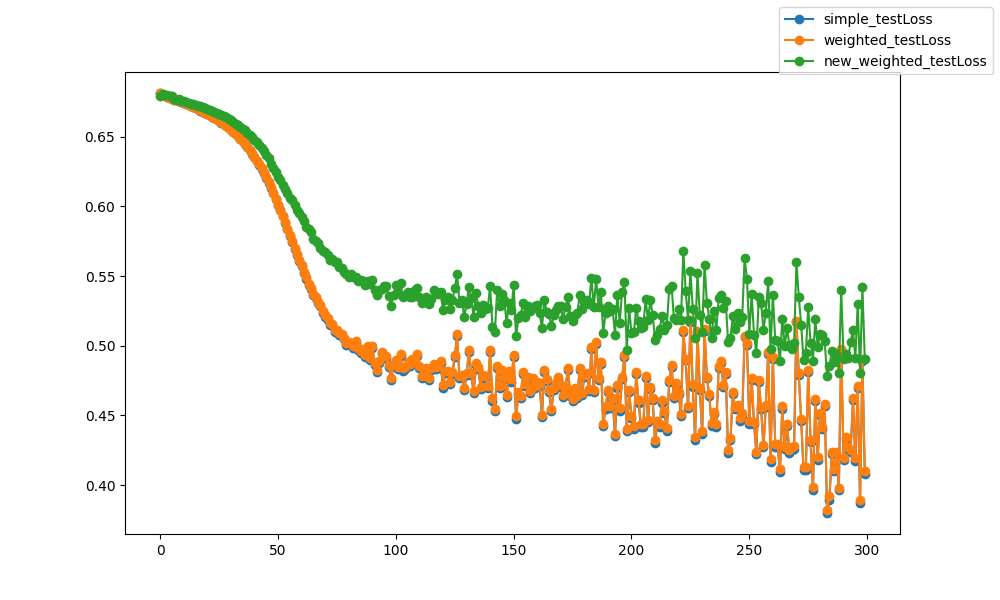

The file beside this chart, header and first rows:
epoch, epoch, simple_testLoss, weighted_testLoss, new_weighted_testLoss
0, 0, 0.6812, 0.6812, 0.6791
1, 1, 0.68, 0.68, 0.6807
2, 2, 0.6789, 0.6789, 0.6795
3, 3, 0.6781, 0.6782, 0.68
4, 4, 0.6775, 0.6775, 0.6794
5, 5, 0.677, 0.677, 0.6788
6, 6, 0.6765, 0.6765, 0.677
7, 7, 0.6759, 0.6759, 0.6766
8, 8, 0.6753, 0.6754, 0.6773
9, 9, 0.6748, 0.6748, 0.6756
10, 10, 0.674, 0.674, 0.6752
11, 11, 0.6732, 0.6732, 0.6746
12, 12, 0.6724, 0.6725, 0.674
13, 13, 0.6717, 0.6717, 0.6735
14, 14, 0.671, 0.671, 0.6731
15, 15, 0.6703, 0.6704, 0.6727
16, 16, 0.6695, 0.6695, 0.672
17, 17, 0.6687, 0.6687, 0.6717
18, 18, 0.6678, 0.6678, 0.6711
19, 19, 0.6669, 0.6669, 0.6702
20, 20, 0.666, 0.6661, 0.6698
21, 21, 0.6651, 0.6652, 0.6688
22, 22, 0.6642, 0.6642, 0.6682
23, 23, 0.6632, 0.6633, 0.6679
24, 24, 0.6623, 0.6623, 0.6668
25, 25, 0.6612, 0.6612, 0.6661
26, 26, 0.6601, 0.6601, 0.6652
27, 27, 0.6589, 0.6589, 0.6648
28, 28, 0.6575, 0.6576, 0.6637
29, 29, 0.6563, 0.6563, 0.6628
30, 30, 0.6549, 0.655, 0.6617
31, 31, 0.6535, 0.6535, 0.6606
32, 32, 0.6519, 0.652, 0.6592
33, 33, 0.6503, 0.6504, 0.6585
34, 34, 0.6485, 0.6486, 0.6571
35, 35, 0.6466, 0.6467, 0.6557
36, 36, 0.6447, 0.6448, 0.6544
37, 37, 0.6425, 0.6426, 0.6528
38, 38, 0.6402, 0.6403, 0.6511
39, 39, 0.6378, 0.638, 0.6497
40, 40, 0.6353, 0.6354, 0.6478
41, 41, 0.6327, 0.6328, 0.6459
42, 42, 0.6299, 0.6301, 0.6439
43, 43, 0.6269, 0.6271, 0.6416
44, 44, 0.6238, 0.624, 0.6394
45, 45, 0.6205, 0.6207, 0.637
46, 46, 0.6169, 0.6171, 0.6345
47, 47, 0.6135, 0.6137, 0.6305
48, 48, 0.6095, 0.6097, 0.6276
49, 49, 0.6052, 0.6055, 0.6245
50, 50, 0.601, 0.6013, 0.621
51, 51, 0.5972, 0.5976, 0.6188
52, 52, 0.5927, 0.5931, 0.6155
53, 53, 0.5882, 0.5887, 0.6123
54, 54, 0.5836, 0.5841, 0.6092
55, 55, 0.5786, 0.5791, 0.6056
56, 56, 0.5743, 0.5749, 0.6042
57, 57, 0.5695, 0.57, 0.6009
58, 58, 0.5651, 0.5657, 0.5976
59, 59, 0.561, 0.5617, 0.5954
... 240 more rows
